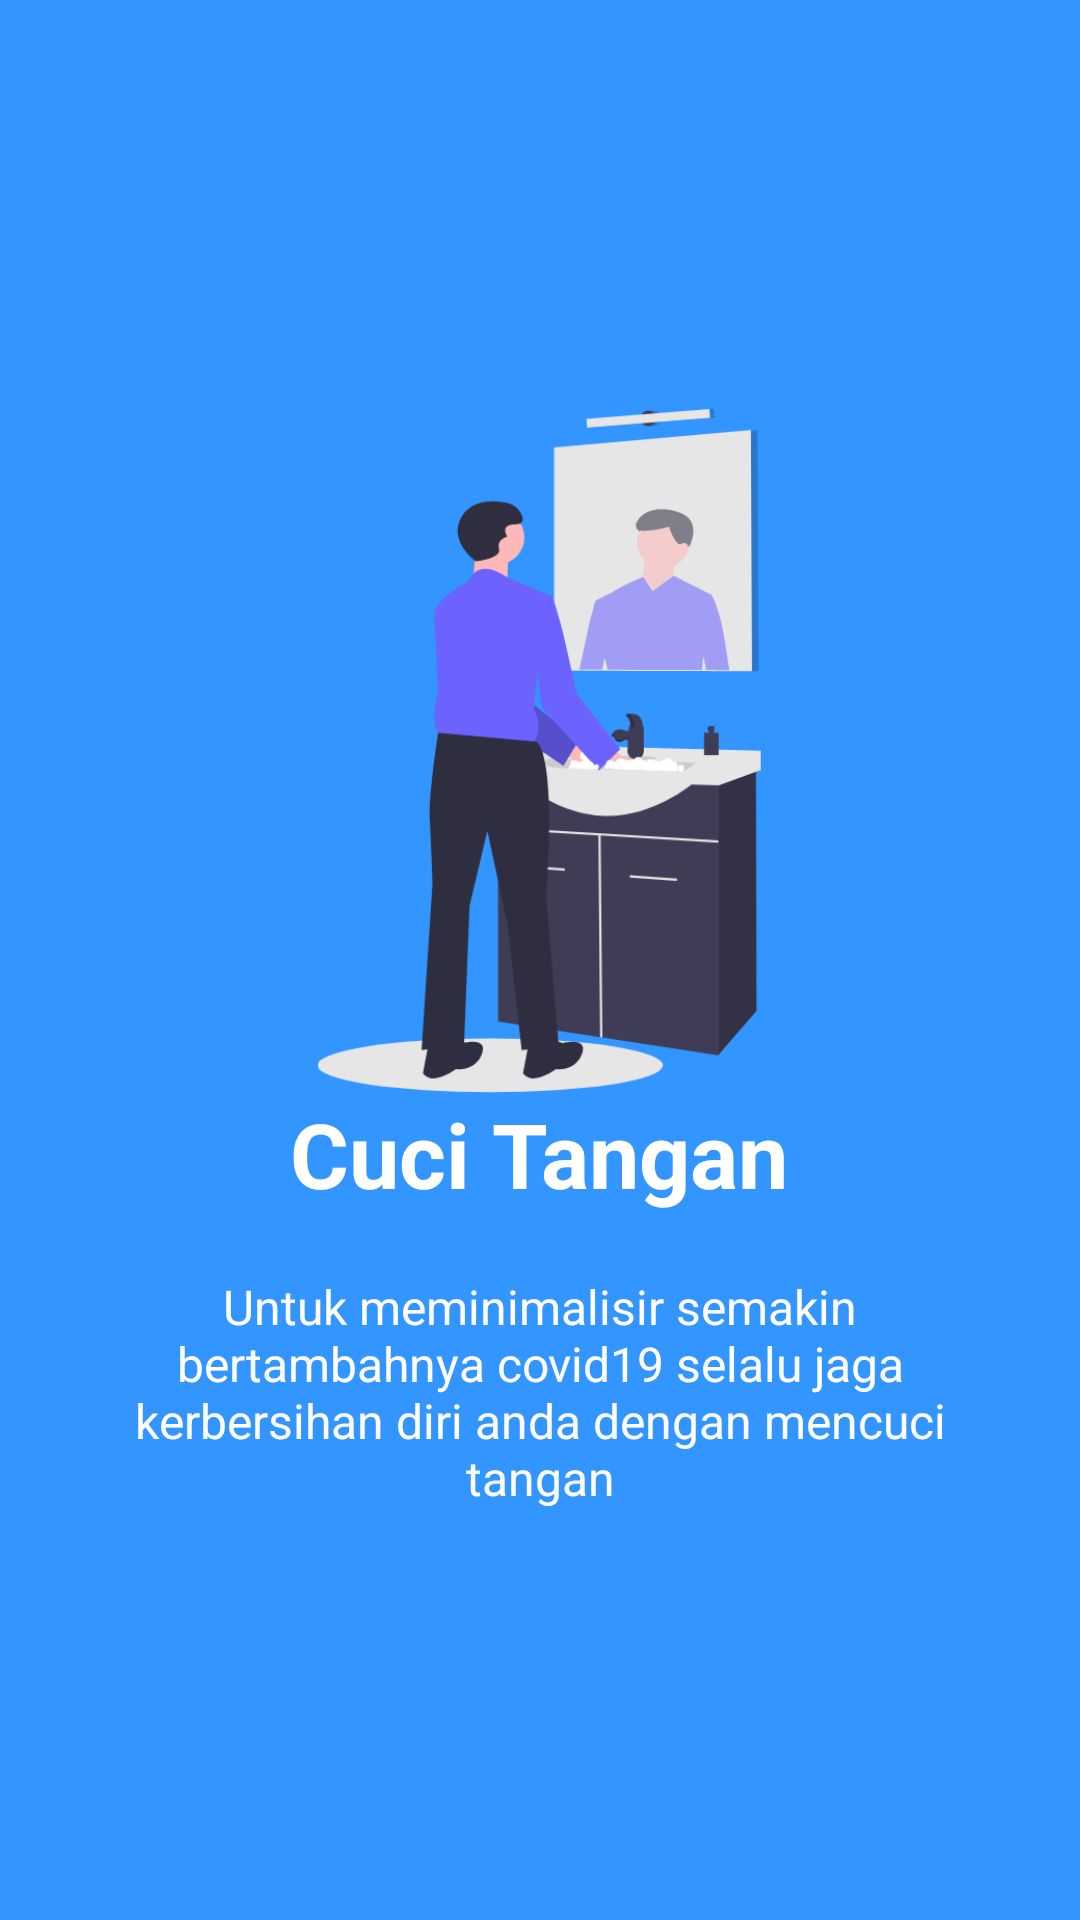

Layout XML and referenced resources for this Android screen:
<!-- AndroidManifest.xml: application theme Theme.AppCompat.NoActionBar -->
<!-- res/layout/slide2.xml -->
<?xml version="1.0" encoding="utf-8"?>
<RelativeLayout
    xmlns:android="http://schemas.android.com/apk/res/android"
    android:layout_width="match_parent"
    android:layout_height="match_parent"
    android:background="@color/bg_screen3">

    <LinearLayout
        android:layout_width="wrap_content"
        android:layout_height="wrap_content"
        android:layout_centerInParent="true"
        android:gravity="center_horizontal"
        android:orientation="vertical">

        <ImageView
            android:layout_width="331dp"
            android:layout_height="228dp"
            android:src="@drawable/image_2" />

        <TextView
            android:layout_width="wrap_content"
            android:layout_height="wrap_content"
            android:text="@string/slide_2_title"
            android:textColor="@android:color/white"
            android:textSize="@dimen/slide_title"
            android:textStyle="bold" />

        <TextView
            android:layout_width="wrap_content"
            android:layout_height="wrap_content"
            android:layout_marginTop="20dp"
            android:paddingLeft="@dimen/desc_padding"
            android:paddingRight="@dimen/desc_padding"
            android:text="@string/slide_2_desc"
            android:textAlignment="center"
            android:textColor="@android:color/white"
            android:textSize="@dimen/slide_desc" />

    </LinearLayout>

</RelativeLayout>
<!-- resources referenced by this layout -->
<resources>
  <color name="bg_screen3">#3395ff</color>
  <dimen name="desc_padding">40dp</dimen>
  <dimen name="slide_desc">16dp</dimen>
  <dimen name="slide_title">30dp</dimen>
  <!-- drawable image_2: png bitmap (drawable, 47645 bytes) -->
  <string name="slide_2_desc">Untuk meminimalisir semakin bertambahnya covid19
          selalu jaga kerbersihan diri anda dengan mencuci tangan</string>
  <string name="slide_2_title">Cuci Tangan</string>
</resources>
